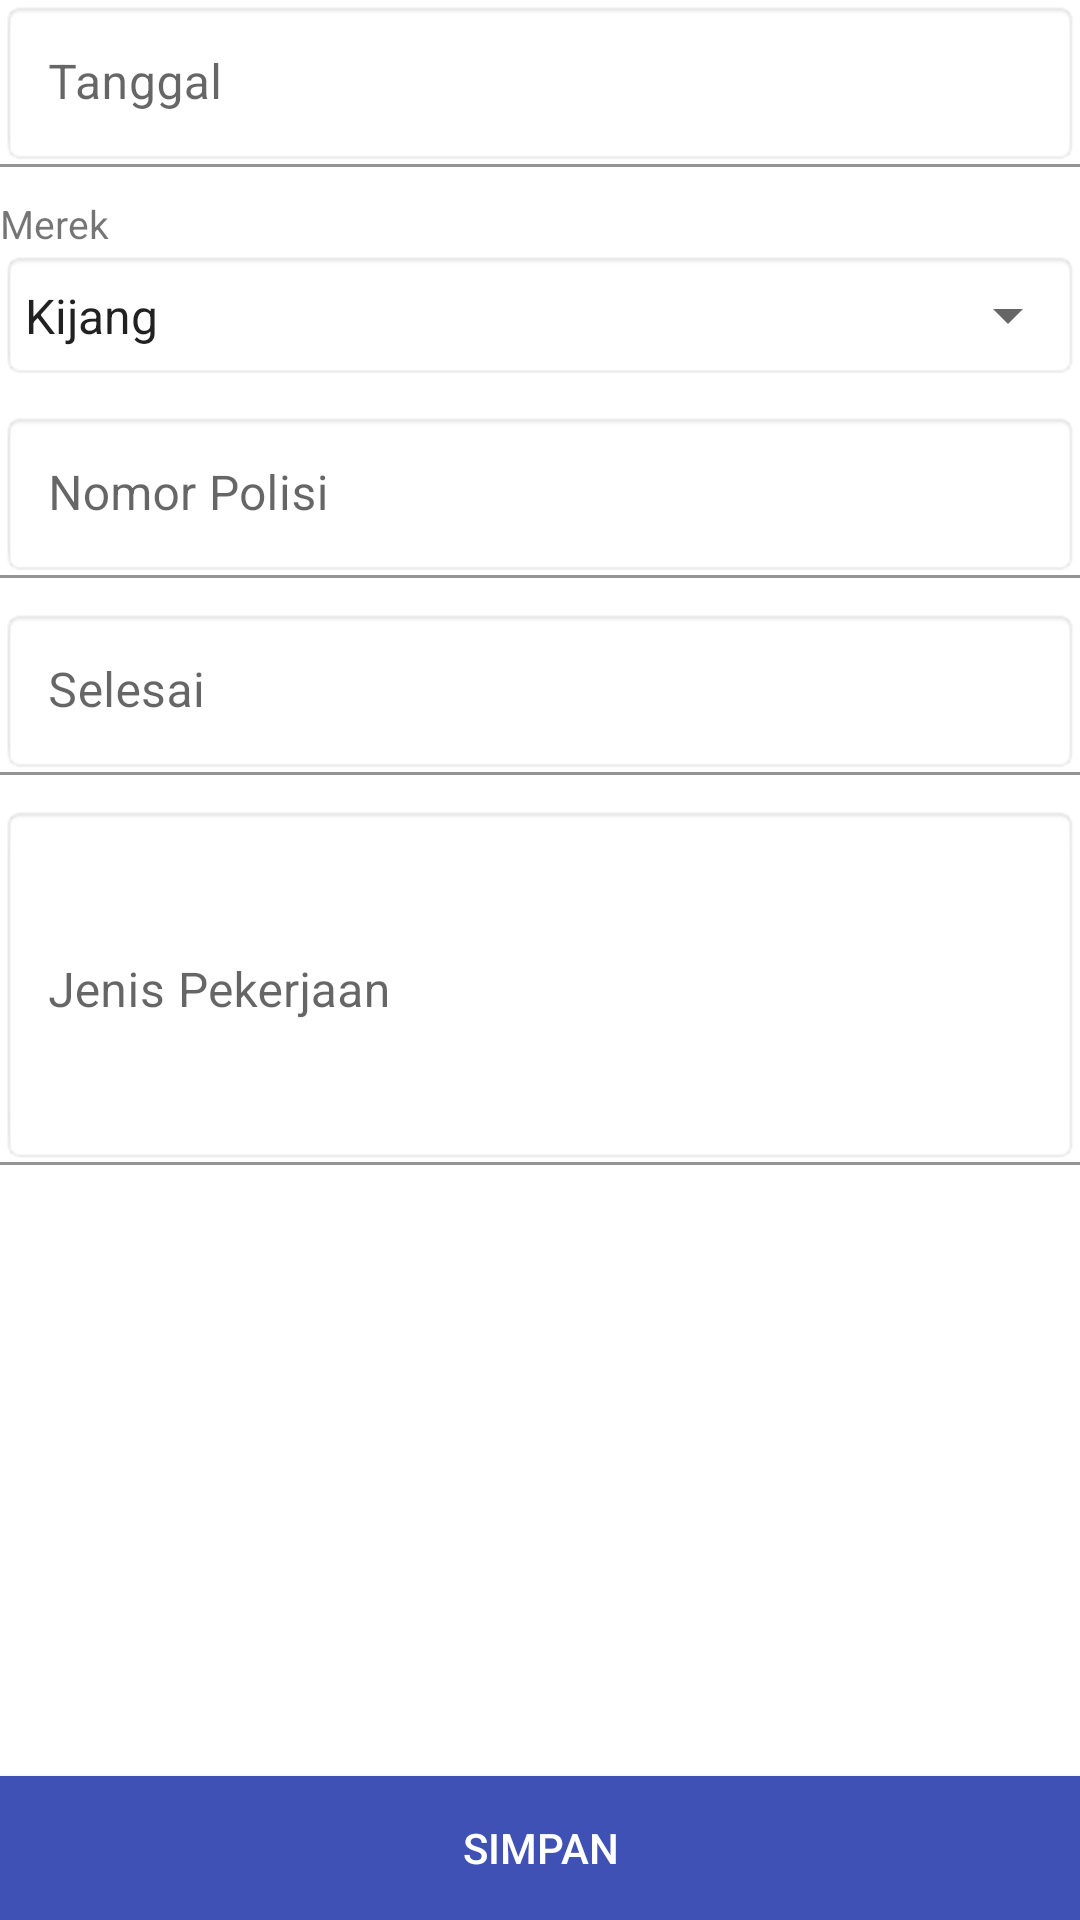

Here is an Android app screen rendered from its layout file. Give the layout XML and the strings, colors and styles it references.
<!-- AndroidManifest.xml: application theme AppTheme -->
<!-- res/layout/input_kendaraan.xml -->
<?xml version="1.0" encoding="utf-8"?>
<RelativeLayout xmlns:android="http://schemas.android.com/apk/res/android"
    xmlns:app="http://schemas.android.com/apk/res-auto"
    xmlns:tools="http://schemas.android.com/tools"
    tools:ignore="HardcodedText"
    android:layout_width="match_parent"
    android:layout_height="match_parent"
    android:layout_margin="10dp"
    tools:context=".InputKendaraan">
    <LinearLayout
        android:layout_width="match_parent"
        android:layout_height="wrap_content"
        android:orientation="vertical">
        <android.support.design.widget.TextInputLayout
            android:layout_width="match_parent"
            android:layout_height="wrap_content">
            <EditText
                android:id="@+id/editTgl"
                android:background="@android:drawable/editbox_background_normal"
                android:layout_width="match_parent"
                android:layout_height="wrap_content"
                android:focusable="false"
                android:hint="Tanggal"
                android:drawableEnd="@drawable/ic_calendar"/>
        </android.support.design.widget.TextInputLayout>
        <TextView
            android:layout_width="match_parent"
            android:layout_height="wrap_content"
            android:layout_marginTop="10dp"
            android:text="Merek"
            android:textSize="13sp"/>
        <LinearLayout
            android:layout_width="match_parent"
            android:layout_height="wrap_content"
            android:background="@android:drawable/editbox_background_normal"
            android:paddingStart="-5dp"
            android:paddingEnd="0dp">
            <Spinner
                android:id="@+id/spinMerek"
                android:layout_width="match_parent"
                android:layout_height="wrap_content"
                android:padding="5dp"
                android:entries="@array/arrMerek"/>
        </LinearLayout>

        <android.support.design.widget.TextInputLayout
            android:layout_width="match_parent"
            android:layout_height="wrap_content"
            android:layout_marginTop="10dp">
            <EditText
                android:id="@+id/editNopol"
                android:background="@android:drawable/editbox_background_normal"
                android:layout_width="match_parent"
                android:layout_height="wrap_content"
                android:hint="Nomor Polisi"/>
        </android.support.design.widget.TextInputLayout>

        <android.support.design.widget.TextInputLayout
            android:layout_width="match_parent"
            android:layout_height="wrap_content"
            android:layout_marginTop="10dp">
            <EditText
                android:id="@+id/editJanji"
                android:background="@android:drawable/editbox_background_normal"
                android:layout_width="match_parent"
                android:layout_height="wrap_content"
                android:focusable="false"
                android:hint="Selesai"
                android:drawableEnd="@drawable/ic_calendar"/>
        </android.support.design.widget.TextInputLayout>

        <android.support.design.widget.TextInputLayout
            android:layout_width="match_parent"
            android:layout_height="wrap_content"
            android:layout_marginTop="10dp">

            <EditText
                android:id="@+id/editJenis"
                android:layout_width="match_parent"
                android:layout_height="120dp"
                android:layout_marginBottom="10dp"
                android:background="@android:drawable/editbox_background_normal"
                android:gravity="top"
                android:hint="Jenis Pekerjaan"
                android:inputType="textCapSentences|textMultiLine"
                android:maxLength="10000"
                android:maxLines="100" />
        </android.support.design.widget.TextInputLayout>
    </LinearLayout>
    <Button
        android:id="@+id/btnSimpan"
        android:layout_width="match_parent"
        android:layout_height="wrap_content"
        android:layout_alignParentBottom="true"
        android:background="@color/colorPrimary"
        android:textColor="#fff"
        android:text="Simpan" />
</RelativeLayout>
<!-- resources referenced by this layout -->
<resources>
  <string-array name="arrMerek">
          <item>Kijang</item>
          <item>Inova</item>
          <item>Toyota</item>
          <item>Sania</item>
      </string-array>
  <color name="colorPrimary">#3F51B5</color>
</resources>
